pico-8 play session: mixed d-pad (fixed 12-tick cycle)

[t = 2 s] mixed d-pad (1.2s cycle ×~1): → ← ↑ ↓ + 🅾/❎ taps, ~2s
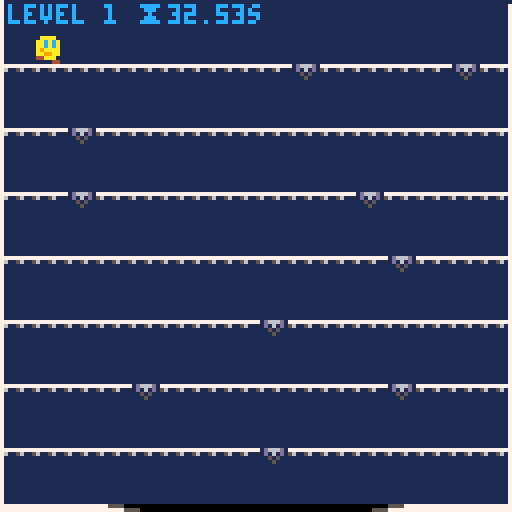
[t = 4 s] mixed d-pad (1.2s cycle ×~3): → ← ↑ ↓ + 🅾/❎ taps, ~4s
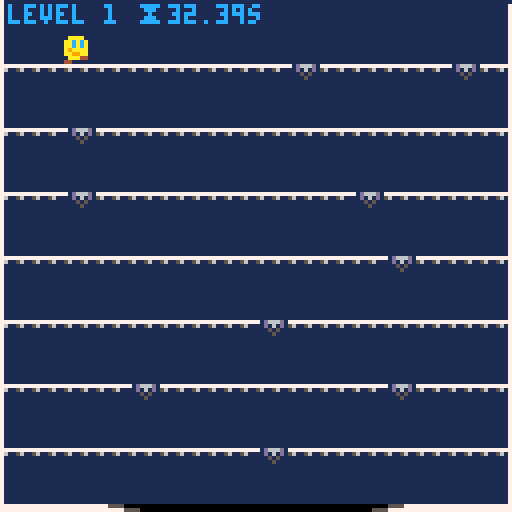

pico-8 cartridge
version 30
__lua__
-- find the gap
-- by broquaint

-- constants

-- Brain won't map colours to numbers so get computer to do it
black    = 0 navy     = 1 magenta  = 2 green    = 3
brown    = 4 dim_grey = 5 silver   = 6 white    = 7
red      = 8 orange   = 9 yellow   = 10 lime    = 11
azure    = 12 violet   = 13 salmon = 14 coral   = 15

left  = -1
right = 1

drop_normal = 1
drop_slow   = 2
drop_fast   = 4

sfx_drop_tbl = {
   [drop_normal] = 1,
   [drop_slow]   = 3,
   [drop_fast]   = 2
}

facing_right_spr = 4
facing_left_spr  = 3

gapspr={2,5,6}

warp_item_spr = 16
item_warp     = 'warp'
grav_item_spr  = 17
item_grav_belt = 'grav belt'
shoes_item_spr   = 18
item_speed_shoes = 'fast boots'

state_level_end = 'end of level'
state_running   = 'running'
state_no_void   = 'no void'
state_menu      = 'menu'

lower_limit = 13

normal_gravity = 0.2
gravity = normal_gravity -- Not constant, changes for slow falls etc
jump_velocity = 1.6
speed_boost = 0.02
max_speed = 3.5
normal_friction = 0.8
friction = normal_friction
normal_acceleration = 0.5
acceleration = normal_acceleration

function _init()
   reset_game_vars()
   reset_level_vars()
   gamestate = state_menu
   cartdata("broquaint_findthegap")
   -- dset(0,0) -- reset score
end

function reset_game_vars()
   level = 1
   current_item = {}
   dx = 0
   dy = 6
end

function reset_level_vars()
   gravity = normal_gravity
   x = 0
   y = 0
   dx = 0
   dy = 0
   jumping = false
   falling = true -- Fall into the level
   moving  = false
   bouncing = false
   wiping = false
   direction = 1
   jumped_from = 0
   floors_dropped = 0
   grav_fuel = 2

   acceleration = has_speed_shoes() and normal_acceleration + speed_boost or normal_acceleration

   bonus_level = level % 10 == 0

   floor = 1
   floor_unlocked = true

   sticky_floor = -1
   bouncy_floor = -1

   -- Only have "flavour" floors after 5th level.
   if level > 5 then
      if level < 20 then
         if not bonus_level and randn(3) == 2 then
            -- Never the first or last floor.
            sticky_floor = randn(5) + 1
         else
            bouncy_floor = randn(5) + 1
         end
      -- After 20th level allow >1 flavour floor.
      else
         local rem = level % 10
         if not bonus_level and rem % 3 == 0 then
            sticky_floor = randn(5) + 1
            bouncy_floor = sticky_floor > 3 and 2 or 4
         elseif rem % 4 == 0 then
            bouncy_floor = randn(5) + 1
         elseif not bonus_level and rem % 2 == 0 then
            sticky_floor = randn(5) + 1
         end
      end
   end

   key_set = {}

   timers_seen = 0
   timer_at = {}
   if(not bonus_level) then
      local base_time = 35 - flr(level / 10)
      local pressure  = level * 0.5
      if level > 10 then
         time_limit = base_time - min(pressure, lower_limit)
      else
         time_limit = base_time - level
      end
   else
      time_limit = max(15 - (level/10), 9)
   end
   extra_time = 0

   begin = t()
   gamestate = state_running
   lvldone = nil
   in_void = false
   new_highscore = false

   set_items()
   set_gaps()
   set_keys()
   set_launchers()
   set_bouncers()
end

function has_warp(item)
   if(item == nil) item = current_item
   return item[4] == item_warp
end

function has_grav_belt(item)
   if(item == nil) item = current_item
   return item[4] == item_grav_belt
end

function has_speed_shoes(item)
   if(item == nil) item = current_item
   return item[4] == item_speed_shoes
end

function is_pos_in_set(pos_set, pos)
   for p in all(pos_set) do
      if(pos[1] == p[1]) return true
   end
   return false
end

function find_free_tile(known, tile_gen)
   local new_y   = floor * 16 - 8
   local new_pos = tile_gen()
   -- Enter loop if the new tile position is already present to generate a new position.
   while(is_pos_in_set(known, new_pos)) do
      new_pos = tile_gen()
   end
   return new_pos
end

function find_free_item_tile(known, tile_gen)
   local to_consider = copy_table(item_set)
   for v in all(known) do
      add(to_consider, v)
   end
   return find_free_tile(to_consider, tile_gen)
end

function set_gaps()
   gap_set = {}

   local function gap_gen()
      local x1 = randn(14) * 8
      local sprite
      if level == 1 then
         sprite = gapspr[1]
      elseif level == 2 or bonus_level then
         sprite = ({2,6})[randn(2)]
      else
         sprite = gapspr[randn(#gapspr)]
      end
      return { x1, x1 + 8, sprite }
   end
   for iy=1,7 do
      local gapcount = randn(not bonus_level and 2 or 1)

      -- Ensure sticky floors always have 2 gaps.
      if(iy == sticky_floor and gapcount < 2) gapcount += 1

      local gaps = {}
      for idx=1,gapcount do
         -- Jam the gap sprite onto the position.
         add(gaps, find_free_tile(gaps, gap_gen))
         if iy == bouncy_floor then
            gaps[#gaps][3] = gapspr[1]
         end
      end

      -- If the current item or grav belt is warp always ensure 1 slow gap.
      if (has_warp() or has_grav_belt()) and iy != bouncy_floor and
         every(gaps, function(g) return fget(g[3]) != drop_slow end) then
         -- Don't add another gap if there's already 3
         if(#gaps == 3) then
            gaps[#gaps][3] = gapspr[2]
         else
            local gap = find_free_tile(gaps, gap_gen)
            gap[3] = gapspr[2]
            add(gaps, gap)
         end
      end

      -- If the current item is speed shoes ensure no fast gaps.
      if has_speed_shoes() then
         for gap in all(gaps) do
            if(gap[3] == 6) gap[3] = 5
         end
      end

      -- Ensure there's at least one non-slow gap.
      if every(gaps, function(g) return fget(g[3]) == drop_slow end) then
         -- Don't add another gap if there's already 3
         if(#gaps == 3) then
            gaps[#gaps][3] = gapspr[1]
         else
            local gap = find_free_tile(gaps, gap_gen)
            gap[3] = gapspr[1]
            add(gaps, gap)
         end
      end

      gap_set[iy] = gaps
   end
end

function set_keys()
   key_set = {{}}

   for iy = 2,7 do
      local function key_gen()
         local y_offset = 8
         if(level > 5 and randn(4) > 3) y_offset = 13
         return {(randn(15) * 8), iy * 16 - y_offset}
      end
      local keys = {}
      if not bonus_level and level > 3 and randn(10) < level then
         local key_count = #gap_set[iy]
         for _ = 1, key_count do
            add(keys, find_free_item_tile(keys, key_gen))
         end
      end
      key_set[iy] = keys
   end
   -- Ensure at least one floor is free of keys.
   key_set[randn(#key_set - 2) + 2] = {}
   add(key_set, {})
end

function set_launchers()
   local function find_free_floor_tile(launchers, iy)
      local to_consider = copy_table(launchers)
      for v in all(gap_set[iy]) do add(to_consider, v) end
      -- if level < 15 then
      for v in all(item_set[iy]) do add(to_consider, v) end
      for v in all(key_set[iy]) do add(to_consider, v) end
      -- end
      -- printh('considering: ', to_consider)
      return find_free_tile(
         to_consider, function() return {((randn(13) + 1) * 8), iy * 16 - 8} end
      )
   end

   launcher_set = {{}}

   local seen = 0
   for iy = 2,7 do
      local launchers = {}
      local lcount = level < 8 and 1 or (level < 18 or bonus_level) and 2 or 3
      -- Add launcher 1 in 4 times if it's after level 8, it's a regular floor,
      -- once generate up to 1 before level 8, 2 before level 18, 3 before level 28
      -- then an aribtrary amount after that.
      for _ = 1, lcount do
         if randn(4) == 2 and level > 3
            and (iy != sticky_floor and iy != bouncy_floor)
            and ((level < 8 and seen < 1) and (level < 18 and seen < 2) or (level < 28 and seen < 3) or (level > 31)) then
            add(launchers, find_free_floor_tile(launchers, iy))
         end
      end
      seen += #launchers > 0 and 1 or 0
      launcher_set[iy] = launchers
   end

   add(launcher_set, {})
   -- printh('launchers: ' .. arr_to_str(launcher_set))
end

function set_bouncers()
   local function find_free_floor_tile(bouncers, iy)
      local to_consider = copy_table(bouncers)
      for v in all(gap_set[iy]) do add(to_consider, v) end
      -- if level < 15 then
      for v in all(item_set[iy]) do add(to_consider, v) end
      for v in all(key_set[iy]) do add(to_consider, v) end
      for v in all(launcher_set[iy]) do add(to_consider, v) end
      -- end
      -- printh('considering: ', to_consider)
      return find_free_tile(
         to_consider, function() return {((randn(14) + 1) * 8), iy * 16 - 8} end
      )
   end

   bouncer_set = {{}}

   local seen = 0
   for iy = 2,7 do
      local bouncers = {}
      local bcount = level < 6 and 1 or (level < 16 or bonus_level) and 2 or 3
      for _ = 1, bcount do
         if randn(4) == 2 and level > 6
            and (iy != sticky_floor and iy != bouncy_floor)
            and ((level < 8 and seen < 1) and (level < 18 and seen < 2) or (level < 28 and seen < 3) or (level > 31)) then
            add(bouncers, find_free_floor_tile(bouncers, iy))
         end
      end
      seen += #bouncers > 0 and 1 or 0
      bouncer_set[iy] = bouncers
   end

   add(bouncer_set, {})
end

function set_items()
   item_set = {}
   if level > 3 and not bonus_level and level % 2 == 0 then
      local possible_items = shuffle({
         {8,   warp_item_spr,  item_warp},
         {64,  shoes_item_spr, item_speed_shoes},
         {112, grav_item_spr,  item_grav_belt}
      })
      for item in all(possible_items) do
         if current_item[4] != item[3] then
            local item_y = (randn(6) + 1) * 16 - 8
            add(item_set, {item[1], item_y, item[2], item[3]})
            break
         end
      end
   end
end

function above_gap()
   for gap in all(gap_set[floor] or {{-1,-1}}) do
      if((x + 2) > gap[1] and (x + 4) < gap[2]) return gap
   end
   return false
end

function progress_floor()
   falling = true
   floor += 1
   floors_dropped += 1

   floor_locked = #key_set[floor] > 0

   timer_max = min(flr(floor/5), 2)
   -- If before the last floor and after level 5 and there's either
   -- a increasingly likely chance or a launcher below and a timer hasn't
   -- been seen yet and it's not a bonus level and the current item
   -- isn't speed shoes then generate a timer.
   if floor < 7 and level > 5
   and (randn(15) < level or #launcher_set[floor+1] > 0)
   and timers_seen < timer_max and not bonus_level and not has_speed_shoes() then
      timers_seen += 1
      local timer_gen = function () return {(randn(15) * 8), floor * 16 - 8, floor} end
      -- TODO handle bouncers
      timer_at = find_free_item_tile(key_set[floor], timer_gen)
   end
end

function start_jump()
   jumping = true
   jumped_from = x
   dy -= jump_velocity
   if(sticky_floor == floor) acceleration = normal_acceleration
   sfx(0)
end

function compute_gap_effect(gap)
   local effect = fget(gap[3])
   if(effect == drop_normal) then
      dy = 1
      acceleration = has_speed_shoes() and normal_acceleration + speed_boost or normal_acceleration
   elseif(effect == drop_slow) then
      slow_gap_fall()
   elseif(effect == drop_fast) then
      dy = 3.5
      -- No boost with speed shoes.
      acceleration += has_speed_shoes() and 0 or 0.3
   end
end

function slow_gap_fall()
   -- Not so slow if the gap is jumped into.
   if has_grav_belt() or (floors_dropped == 1 and jumping) then
      gravity *= 0.3
      dy *= 0.3
   elseif floors_dropped > 1 then
      dy += 1
   else
      y += 1 -- Indicate movement .. not ideal though.
      gravity = 0.01
      dy = 0.01
      acceleration = has_speed_shoes() and normal_acceleration or normal_acceleration * 0.7
   end
end

function apply_gravity()
   dy += gravity
   y  += dy

   local player_feet = y + 8
   local next_floor  = floor * 16

   if gamestate == state_level_end then return end

   if dy >= 0 and (player_feet >= next_floor) then
      local gap    = above_gap()
      local effect = gap and fget(gap[3])

      if gap and not floor_locked then
         progress_floor()
         compute_gap_effect(gap)

         if floors_dropped == 1 then
            if effect == drop_slow and jumping then
               sfx(17)
            else
               sfx(sfx_drop_tbl[effect])
            end
         else
            sfx(13 + floors_dropped)
         end

         jumping = false
      else
         -- Handle the void floor so the player is placed on the "surface"
         y = next_floor - (floor == 8 and 10 or 8)
         dy = 0

         if bouncy_floor == floor then
            -- Reset gravity otherwise bouncing from a slow gap is bugged.
            gravity = normal_gravity
            start_jump()
         else
            -- Reset gravity after slow falls
            gravity = normal_gravity
            falling = false
            jumping = false
            grav_fuel = 2

            if sticky_floor == floor then
               -- dx = direction * (speed * 0.2)
               if has_speed_shoes() then
                  acceleration *= 0.05
               else
                  acceleration *= 0.2
               end
            end

            if floors_dropped > 1 and not has_speed_shoes() then
               -- dx += floors_dropped / 2
               if has_speed_shoes() then
                  acceleration += (floors_dropped / 2) * 0.07
               else
                  acceleration += 0.3
               end
               info_flash('speed boost!', 1)
               flash(function() pal(brown, red) end, 0.5)
               delay(function() flash(function() pal(brown, orange) end, 0.5) end, 0.5)
               delay(function() pal(brown, brown) end, 1.1)
            end

            floors_dropped = 0
         end
      end
   elseif has_grav_belt() and dy <= 0 then
      if flr(player_feet / 16) < (floor - 1) then
         if(floor != 1) then
            floor -= 1
            sfx(21)
         end
      end
   end
end

function bound_movement(cx)
   if cx < 0 then
      if has_warp() then
         return 120, 14
      else
         return 0
      end
   elseif cx >= 120 then
      if has_warp() then
         return 0, 13
      else
         return 120
      end
   else
      return cx
   end
end

function move_player_horizontal(direction_moved)
   if direction_moved == left or direction_moved == right then
      direction = direction_moved
   elseif not has_speed_shoes() then
      return
   end

   -- If speed shoes are possessed then compute movement based on momentum
   if has_speed_shoes() then
      x = bound_movement(x + dx)

      dx *= friction
      if(not moving) dx *= friction

      if direction_moved == left then
         dx = dx - acceleration
      elseif direction_moved == right then
         dx = dx + acceleration
      end
   -- Otherwise movement maps directly to input.
   else
      local speed = min(max_speed, acceleration * 3.5)
      local warp_sfx
      if direction == left then
         x, warp_sfx = bound_movement(x - speed)
      elseif direction == right then
         x, warp_sfx = bound_movement(x + speed)
      end
      if(warp_sfx != nil) sfx(warp_sfx)
   end

   if(abs(dx) > max_speed) dx = max_speed * direction
end

function _update()
   run_delays()

   if(gamestate == state_menu) then
      if(btn(5)) then
         gamestate = state_running
         sfx(9)
      end
      return
   end

   local running_time = t() - begin - extra_time

   if gamestate == state_level_end then
      -- Short grace period so X doesn't instantly proceed/retry
      -- which can be jarring.
      if btnp(5) and not wiping then
         local wipe_start = t()
         flash(function() wipe_screen(t() - wipe_start) end, 1)
         -- Reset the level at the point should be full
         delay(reset_level_vars, 0.5)
         wiping = true
      end
      -- Fall through the void and move towards the center.
      if(y < 150) then
         apply_gravity()
         if((x + 8) < 64 or x > 64) x += dx
      end
   elseif(gamestate == state_no_void) then
      if btn(5) and not wiping and t() - lvldone > 0.5 then
         local wipe_start = t()
         flash(function() wipe_screen(t() - wipe_start) end, 1)
         -- Reset the level at the point should be full
         delay(function()
               reset_game_vars()
               reset_level_vars()
         end, 0.5)
         wiping = true
         sfx(9)
      end
   else
      if(running_time > time_limit) then
         printh("Ran out of time at " .. t() .. " started " .. begin .. " extra time " .. extra_time .. " - time limit was " .. time_limit)
         gamestate = state_no_void
         sfx(6)
         local hiscore = dget(0)
         if(hiscore < level) then
            dset(0, level)
            new_highscore = true
         end
         return
      end

      local dir = btn(0) and 'left ' or 'right';
      local msg = dir .. 'dx was ' .. dx .. ' @ ' .. x
      move_player_horizontal(btn(0) and left or btn(1) and right or nil)
      -- if(t() % 0.25 == 0) printh(msg .. ', dx now ' .. dx .. ' @ ' .. x)

      moving = btn(0) or btn(1)

      if(not jumping and not falling and not floor_locked) then
         local gap = above_gap()
         if gap then
            compute_gap_effect(gap)

            -- printh("dx = " .. dx .. " speed = " .. speed)

            progress_floor()

            if has_grav_belt() and fget(gap[3]) == drop_slow then
               sfx(17)
            else
               sfx(sfx_drop_tbl[fget(gap[3])])
            end
         end
      end

      if not jumping and y == (floor * 16 - 8) then
         for launcher in all(launcher_set[floor]) do
            local lx = launcher[1]
            local ly = launcher[2]
            if (x + 4) > launcher[1] and x < (launcher[1] + 5) then
               jumping = true
               gravity *= 0.9
               dy -= 2.5
               floor -= 1
               sfx(18)
               flash(function() line(lx + 2, ly + 5, lx + 5, ly + 5, azure) end, 0.7)
               flash(function() line(lx + 3, ly + 4, lx + 4, ly + 4, white) end, 0.5)

               break
            end
         end
      end

      if y >= (floor * 16 - 8) and y < (floor * 16 - 4) then
         for bouncer in all(bouncer_set[floor]) do
            local bx1 = bouncer[1] + 2
            local bx2 = bx1 + 3
            local px1 = flr(x + 1)
            local px2 = flr(px1 + 5)

            if not bouncing
               and (
                     (direction == right and px2 >= bx1 and px2 < bx2)
                  or (direction == left  and px1 <= bx2 and px1 > bx1)
               )
            then
               if has_speed_shoes() then
                  dx = -dx
                  bouncing = true
                  -- Avoid getting stuck etc
                  delay(function() bouncing = false end, 0.2)
               else
                  -- Shonky emulation of being pushed back
                  local accel_was = acceleration
                  acceleration = -(acceleration + 0.8)
                  move_player_horizontal(direction)
                  delay(function()
                        if bouncing then
                           acceleration = abs(accel_was)
                           bouncing = false
                        end
                  end, 0.2)
                  bouncing = true
               end

               local by = bouncer[2]
               flash(
                  function()
                     line(bx1 - 1, by + 5, bx1 - 1, by + 6, azure)
                     line(bx2 + 1, by + 5, bx2 + 1, by + 6, azure)
                  end, 0.7
               )
               flash(function()
                     line(bx1 - 2, by + 5, bx1 - 2, by + 6, white)
                     line(bx2 + 2, by + 5, bx2 + 2, by + 6, white)
               end, 0.5)
               sfx(20)

               break
            end
         end
      end

      -- This should be after the falling check so a) you can't just spam
      -- jump to avoid slow gaps and b) so you can fall straight through gaps below.
      if not falling and not jumping and btnp(5) and y % 8 == 0 then
         start_jump()
      end

      if has_grav_belt() and grav_fuel > 0 and btnp(5) then
         if jumping and dy >= -0.25 then
            -- Basically acts like a double jump
            dy -= jump_velocity
            grav_fuel -= 0.6
            sfx(0)
         end
      end

      if not falling or bouncy_floor == floor then
         if floor_locked then
            local keys = key_set[floor]
            for idx,key in pairs(keys) do
               if  ((x + 6) > key[1] and x < (key[1] + 6))
                  and (y <= key[2] or flr(y - 2) == key[2]) then
                  deli(keys, idx)
                  sfx(4)
                  break
               end
            end

            if(#keys == 0) floor_locked = false
         end

         if #timer_at > 0 and timer_at[3] == floor and (x + 6) > timer_at[1] and x < (timer_at[1] + 6) then
            timer_at = {}
            extra_time += 3
            sfx(7)
            info_flash('+3s')
         end

         for idx, item in pairs(item_set) do
            if y == item[2] and (x + 6) > item[1] and x < (item[1] + 6) then
               if not has_speed_shoes(item) then
                  -- Reset speed if we're switching from speed shoes.
                  -- dx = normal_speed
                  -- speed = normal_speed
                  acceleration = normal_acceleration
                  friction = normal_friction
                  pal(brown, brown)
               else
                  -- dx = normal_speed + 1.4
                  -- speed = dx
                  acceleration += speed_boost
                  friction = 0.95
                  -- Luckily the only use of brown is in the shoes.
                  pal(brown, red)
               end

               if has_warp(item) then
                  local start_fade = t()
                  flash(function()
                        local d = t() - start_fade
                        local colour = d < 0.3 and silver or d < 0.6 and violet or dim_grey
                        line(0, 0, 0, 128, colour)
                        line(127, 1, 127, 128, colour)
                  end, 1)
               elseif has_warp() then
                  local start_fade = t()
                  flash(function()
                        local d = t() - start_fade
                        local colour = d < 0.3 and dim_grey or d < 0.6 and violet or silver
                        line(0, 0, 0, 128, colour)
                        line(127, 1, 127, 128, colour)
                  end, 1)
               end

               current_item = item
               deli(item_set, idx)
               sfx(12)
               info_flash(item[4])
            end
         end
      end

      if jumping or falling then
         apply_gravity()
      end

      if(y >= 118) then
         local offset  = time_limit - running_time
         local void_x1 = 64 - offset
         local void_x2 = 64 + offset

         if((x + 8) > void_x1 and x < void_x2) then
            falling = true
            dy = 0.1
            apply_gravity()
            dx = (x + 8) < 64 and 2 or -2
            if(lvldone == nil) then
               delay(function() sfx(8) end, 0.3)
               gamestate = state_level_end
               lvldone = t()
               level += 1
            end
         end
      end
   end
end

function wipe_screen(tw)
   local ry1 = tw < 0.5 and 0 or flr((tw - 0.5) * 256)
   local ry2 = tw < 0.5 and flr(tw * 256) or 128
   rectfill(0, ry1, 128, ry2, black)
   rectfill(0, ry1 - 2, 128, ry2 - 2, dim_grey)
   rectfill(0, ry1 - 3 , 128, ry2 - 3, silver)
   rectfill(0, ry1 - 4, 128, ry2 - 4, white)
   rectfill(0, ry1 - 5, 128, ry2 - 5, azure)
   rectfill(0, ry1 - 6, 128, ry2 - 6, white)
   rectfill(0, ry1 - 7, 128, ry2 - 7, silver)
   rectfill(0, ry1 - 8, 128, ry2 - 8, dim_grey)
   rectfill(0, ry1 - 9, 128, ry2 - 9, black)
end

function draw_keys(keys)
   for key in all(keys) do
      local key_x = key[1]
      local key_y = key[2]
      local at = t() * 10 % 10
      local spr_idx = 7
      if(at % 10 < 2) then
         spr_idx = 7
      elseif(at % 10 < 4) then
         spr_idx = 8
      elseif(at % 10 < 6) then
         spr_idx = 7
      elseif(at % 10 < 8) then
         spr_idx = 9
      else
         spr_idx = 7
      end
      spr(spr_idx, key_x, key_y)
      -- rect(key_x,key_y,key_x+8,key_y+8,7)
   end
end

function draw_timer_at(timer_x, timer_y)
   local at = t() * 10 % 10
   local offset = 1
   if(at % 10 < 2) then
      offset = 0
   elseif(at % 10 < 4) then
      offset = -1
   elseif(at % 10 < 6) then
      offset = 0
   elseif(at % 10 < 8) then
      offset = 1
   else
      offset = 0
   end
   spr(14, timer_x, timer_y + offset)
end

function draw_void(running_time)
   -- Draw the void layer.
   local outer_colour
   local inner_colour
   local time_left = time_limit - running_time
   if gamestate == state_menu or time_left > 10 then
      outer_colour = white
      inner_colour = silver
   elseif time_left > 8 then
      outer_colour = silver
      inner_colour = yellow
   elseif time_left > 5 then
      outer_colour = yellow
      inner_colour = salmon
   elseif time_left > 2 then
      outer_colour = salmon
      inner_colour = red
   elseif time_left > 0 then
      outer_colour = black
      inner_colour = red
   else
      outer_colour = black
      inner_colour = black
   end

   line(0, 126, 128, 126,  outer_colour)
   line(0, 127, 128, 127,  outer_colour)
   line(28, 126, 100, 126, inner_colour)
   line(32, 127, 96, 127,  inner_colour)

   local offset  = time_limit - running_time
   local void_x1 = 64 - offset -- 32 + flr(running_time) + offset
   local void_x2 = 64 + offset

   -- The void has ended
   if(void_x1 >= 64) return

   if(void_x1 <= 64) then
      line(void_x1 - 4, 126, void_x2 + 4, 126, 5)
      line(void_x1, 126, void_x2, 126, 0)
   end
   if(void_x1 <= 60) then
      line(void_x1, 127, void_x2, 127, 5)
      line(void_x1 + 4, 127, void_x2 - 4, 127, 0)
   end
end

function _draw()
   if(gamestate == state_menu) then
      draw_menu()
   else
      draw_game()
   end
end

function draw_menu()
   cls(1)
   map(0, 16)
   -- rect(32, 32, 96, 96, 12)
   draw_keys({{64, 56}})
   draw_timer_at(104, 56)
   local at = flr(t() % 1 * 100)
   local facing = direction == 1 and facing_right_spr or facing_left_spr
   if(at < 25 or (at > 50 and at < 75)) then
      spr(facing + 20, 8, 56)
   else
      spr(facing, 8, 56)
   end
   if(dget(0) > 0) then
      print('high score: level ' .. dget(0), 20, 80, 7)
   end
   print("press ❎ to start game", 20, 40, 7)
   print("to move use ⬅️➡️", 20, 100, 7)
   print("and press ❎ to jump", 20, 110, 7)
   draw_void(0)
end

function draw_game()
   cls(1)
   map(1)

   for iy=1,7 do
      local liney = iy * 16
      local locked = key_set[iy] != nil and #key_set[iy] or 0
      if(iy == sticky_floor) then
         line(0, liney, 128, liney, 3)
      elseif (iy == bouncy_floor) then
         line(0, liney, 128, liney, 12)
      end
      for idx, gap in pairs(gap_set[iy]) do
         -- An indication that the floor is locked.
         if(locked > 0) then
            -- Show "locked" status of gaps.
            if(idx <= locked) then
               spr(gap[3] + 40, gap[1], liney)
            else
               spr(gap[3] + 56, gap[1], liney)
            end
            line(gap[1] + 1, liney, gap[2] - 1, liney, 13)
         else
            spr(gap[3], gap[1], liney)
         end
      end

      for launcher in all(launcher_set[iy]) do
         spr(12, launcher[1], launcher[2])
      end
      for bouncer in all(bouncer_set[iy]) do
         spr(13, bouncer[1], bouncer[2])
      end
   end

   local running_time = t() - begin
   draw_void(running_time - extra_time) 

   for iy in all({floor, floor + 1}) do
      local keys = key_set[iy] or {}
      if iy == floor and (not falling or bouncy_floor == floor) then
         draw_keys(keys)
      else
         for key in all(keys) do
            rectfill(key[1], key[2], key[1] + 2, key[2] + 2, 10)
            pset(key[1] + 2, key[2] + 2, 9)
         end
      end
   end

   if(#timer_at > 0) then
      draw_timer_at(timer_at[1], timer_at[2])
   end

   for item in all(item_set) do
      spr(item[3], item[1], item[2])
   end

   if not has_warp() then
      line(0, 0, 0, 128, 7)
      line(127, 1, 127, 128, 7)
   end

   if gamestate != state_no_void and #current_item > 0 then
      spr(current_item[3], 118, 0)
   end

   if jumping and sticky_floor == floor and floors_dropped == 0 and (y+8) < floor * 16 then
      line(jumped_from,     floor * 16, x,     y + 8, 11)
      line(jumped_from + 4, floor * 16, x + 4, y + 8, 11)
   end

   local facing = direction == 1 and facing_right_spr or facing_left_spr
   if(gamestate == state_no_void) then
      spr(facing + 7, x, y)
   else
      local at = flr(t() % 1 * 100)
      if(falling) then
         if(at < 25 or (at > 50 and at < 75)) then
            spr(facing + 52, x, y)
         else
            spr(facing, x, y)
         end
      elseif(moving) then
         if(at < 25 or (at > 50 and at < 75)) then
            spr(facing + 20, x, y)
         else
            spr(facing + 36, x, y)
         end
      else
         spr(facing, x, y)
      end
   end

   local msg = ''
   if(gamestate == state_running) then
      if(bonus_level) then
         msg = '★ challenge '
      end
      msg = msg .. 'level ' .. level .. ' ⧗' .. nice_time((time_limit - running_time) + extra_time) .. 's'
   elseif(gamestate == state_no_void) then
      msg = 'void missed'
      if(new_highscore) then
         msg = msg .. ' ★ new hi score ' .. level
      else
         msg = msg .. ', reached lvl ' .. level
      end
      print('press ❎ to retry', 2, 120, 12)
   else
      msg = 'entered void with ' .. nice_time((time_limit - (lvldone - begin)) + extra_time) .. 's left'
      print('press ❎ to proceed', 2, 120, 12)
   end

--   print(msg .. ': '.. lvltime .. 's [' .. x .. " x " .. y .. '] ', 0, 0, 12)
   print(msg, 2, 1, 12)

   run_flashes()
end

delays = {}
function delay(f, n)
   local started = t()
   local co
   co = function()
         if (t() - started) < n then
            return
         end

         f()

         for idx, v in pairs(delays) do
            if v == co then
               deli(delays, idx)
               break
            end
         end
   end
   add(delays, co)
end

flashes = {}
-- Momentary display
function flash(f, n)
   local started = t()
   local on_level = level
   local co
   co = function()
         if (t() - started) < n then
            if((gamestate == state_running or wiping) and level == on_level) f()
            return
         end

         for idx, v in pairs(flashes) do
            if v == co then
               deli(flashes, idx)
               break
            end
         end
   end
   add(flashes, co)
end

function flash_then(f, g, n)
   -- Run flash for specified period
   flash(f, n)
   -- Run delayed function on the subsequent frame (ish)
   delay(g, n + 0.34, 'flash delay')
end

-- Only run in _update because probably don't need to draw with a delay?
function run_delays()
   for co in all(delays) do
      co()
   end
end

-- Only run in _draw because probably only need for rendering?
function run_flashes()
   for co in all(flashes) do
      co()
   end
end

info_flashing = false
function info_flash(msg, flash_length)
   -- Not enough room for flashes on bonus levels ATM
   if(bonus_level) return
   if(flash_length == nil) flash_length = 3
   if not info_flashing then
      info_flashing = true
      flash_then(
         function()
            local colour = ((t() * 10 % 10) < 5) and 11 or 3
            print(msg, 72, 1, colour)
         end,
         function() info_flashing = false end,
         flash_length
      )
   end
end

function nice_time(inms)
   local sec = flr(inms)
   local ms  = flr(inms * 100 % 100)
   if(ms == 0) then
      ms = '00'
   elseif(ms < 10) then
      ms = '0' .. ms
   end
   return sec .. '.' .. ms
end

function copy_table(tbl)
   local ret = {}
   for i,v in pairs(tbl) do
      if(type(v) == 'table') then
         ret[i] = copy_table(v)
      else
         ret[i] = v
      end
   end
   return ret
end

function randn(n)
   return flr(rnd(n)) + 1
end

function every(t, f)
   for v in all(t) do
      if not f(v) then
         return false
      end
   end
   return true
end

function debug(...)
   local res = ''
   for v in all({...}) do
      res = res .. (type(v) == 'table' and arr_to_str(v) or tostr(v))
   end
   printh(res)
end

-- Not supporting non-array tables as not using them.
function arr_to_str(a)
   local res = '{'
   for v in all(a) do
      if(type(v) == 'table') then
         res = res .. arr_to_str(v)
      else
         res = res .. tostr(v)
      end
      res = res .. ", "
   end
   return sub(res, 0, #res - 2) .. "}"
end

function shuffle(a)
   local copy = copy_table(a)
   local res = {}
   for _ = 1, #copy do
      local idx = randn(#copy)
      add(res, copy_table(copy[idx]))
      deli(copy, idx)
   end
   return res
end
__gfx__
000000001aaaaaa101d666d10000000000000000012ddd21013bbb31000000000000000000000000000000000000000000000000000000000000000000000000
00000000aaeeaeea11d161d100aaaa0000aaaa001121d1211131b13100000000000000000aa0000000aaaa0000aaaa0000000000000000000066660000000000
00700700aefaefaa111515110acacaa00aacaca011121211111313110aa00000000000000aaaaaa00aaaaaa00aaaaaa000000000000000000677c76000000000
00077000aaaaaaaa111151110acacaa00aacaca011112111111131110aaa99900aa000000aa090900acacaa00aacaca000000000000000000677c76000000000
00077000aaaaaaaa111111110aaaa9a00a9aaaa011111111111111110aa090900aaa9990000000000aaaaaa00aaaaaa00000000000000000067cc76000000000
00700700a9eaae9a111111110aa99aa00aa99aa01111111111111111000000000aa0a0a0000000000aa99aa00aa99aa00000000000cccc000677776000000000
00000000aaeeeeaa1111111100aaaa0000aaaa00111111111111111100000000000000000000000000aaaa0000aaaa0000cccc0000cccc000066660000000000
000000001aaaaaa1111111110440044004400440111111111111111100000000000000000000000005500550055005500dddddd0000dd0000000000000000000
00000000000000000000000000000000000000000000000000000000000000000000000000000000000000000000000000000000000000000000000000000000
a000000a00c00000000000000000000000000000000000000000000000aaaa0000aaaa0000000000000000000000000000000000000000000000000000000000
ca0000ac0ccc060000000000000000000000000000000000000000000acacaa00aacaca000000000000000000000000000000000000000000000000000000000
ca0000ac0070060008900890000000000000000000000000000000000acacaa00aacaca000000000000000000000000000000000000000000000000000000000
aa0000aa5565565508890889000000000000000000000000000000000aaaa9a00a9aaaa000000000000000000000000000000000000000000000000000000000
9a0000a9006007000aaa0aaa000000000000000000000000000000000aa99aa00aa99aa000000000000000000000000000000000000000000000000000000000
a000000a0060ccc00000000000000000000000000000000000000000044aaa0000aaa44000000000000000000000000000000000000000000000000000000000
0000000000000c000000000000000000000000000000000000000000000004400440000000000000000000000000000000000000000000000000000000000000
0000000000000000000000000000000077777777777777770000000000000000000000000000000001d666d10000000000000000012ddd21013bbb3100000000
0000000000000000000000000000000056005600560056000000000000aaaa0000aaaa000000000011da6ad10000000000000000112ada21113aba3100000000
000000000000000000000000000000000000000000000000000000000acacaa00aacaca000000000116595610000000000000000116292611163936100000000
000000000000000000000000000000000000000000000000000000000acacaa00aacaca000000000116656610000000000000000116626611166366100000000
000000000000000000000000000000000000000000000000000000000aaaa9a00a9aaaa000000000111111110000000000000000111111111111111100000000
000000000000000000000000000000000000000000000000000000000aa99aa00aa99aa000000000111111110000000000000000111111111111111100000000
0000000000000000000000000000000000000000000000000000000000aaa440044aaa0000000000111111110000000000000000111111111111111100000000
00000000000000000000000000000000000000000000000000000000044000000000044000000000111111110000000000000000111111111111111100000000
000000000000000070d666d0702ddd20703bbb30000000000000000000000000000000000000000001d666d10000000000000000012ddd21013bbb3100000000
000000000000000000d060d00020d0200030b030000000000000000000aaaa0000aaaa000000000011d161d100000000000000001121d1211131b13100000000
000000000000000000050500000202000003030000000000000000000acacaa00aacaca000000000116515610000000000000000116212611163136100000000
000000000000000000005000000020000000300000000000000000000acacaa00aacaca000000000116656610000000000000000116626611166366100000000
000000000000000000000000000000000000000000000000000000000aaaa9a00a9aaaa000000000111111110000000000000000111111111111111100000000
000000000000000000000000000000000000000000000000000000000aa99aa00aa99aa000000000111111110000000000000000111111111111111100000000
0000000000000000000000000000000000000000000000000000000004aaaa4004aaaa4000000000111111110000000000000000111111111111111100000000
00000000000000000000000000000000000000000000000000000000004004000040040000000000111111110000000000000000111111111111111100000000
00000000000000000000000000000000000000000000000000000000000000000000000000000000000000000000000000000000000000000000000000000000
00000000000000000000000000000000000000000000000000000000000000000000000000000000000000000000000000000000000000000000000000000000
00000000000000000000000000000000000000000000000000000000000000000000000000000000055555555550000000000000000000000000000000000000
00555555555000000000000000000000000000000055555555555550000000000000000000000000dddddddddddd000000000000000000000000000000000000
0dddddddddd0000000000000000000000000555000ddddddddddddd000000000000000000000000ccccccccccccc000000000000000000000000000000000000
00ccccccccc0055500000000000000000000ddd000ccccccccccccc000000000000000000000000ccccccccccccc000000000000000000000000000000000000
00ccccccccc00ddd00000000000000000000ccc000ccccccccccccc005550000000000000000000ccccc00000000000000000000000000000000000000000000
00ccccccccc00ccc00000000000000000000ccc000ccccccccccccc00ddd0000000000000000000ccccc00000000000000000055000000000000000000000000
00ccccc00000000000005500000000000000ccc0000000ccccc000000ccc0000000000000000000ccccc00cccc0000000dddddd0000000000000000000000000
0cccccc000000ccc000ddd0000000000ccccccc0000000ccccc000000ccc0000000005555550000ccccc00ccccc00000ccccccc0000555000000000000000000
ccccccccc0000ccc000cccccccc0000cccccccc0000000ccccc000000ccccccc0000dddddddd000ccccc000ccccc000cccccccc0000ddddddd00000000000000
00ccccccc0000ccc000ccccccccc000cccccccc0000000ccccc000000cccccccc000ccc00ccc000ccccc000ccccc000cccccccc0000cccccccc0000000000000
00ccccccc0000ccc000ccccccccc000ccc00ccc0000000ccccc000000cccccccc000cccccccc000ccccccccccccc000ccc00ccc0000ccc00ccc0000000000000
00ccccc000000ccc000ccc000ccc000ccc00ccc0000000ccccc000000ccc00ccc000ccccccc0000ccccccccccccc000ccc00ccc0000ccc00ccc0000000000000
00ccccc000000ccc000ccc000ccc000cccccccc0000000ccccc000000ccc00ccc000ccc000000000cccccccccccc000cccccccc0000cccccccc0000000000000
00ccccc000000ccc000ccc000ccc000cccccccc0000000ccccc000000ccc00ccc000cccccccc0000cccccccccccc0000cccccccc000cccccccc0000000000000
00ccccc000000ccc000ccc000ccc0000cccccc00000000ccccc000000ccc00ccc0000ccccccc00000cccccccccc000000ccccccc000ccccccc00000000000000
77777777777777777777777777777777777777777777777777777777777777777777777777777777777777777777777777777777777ccc777777777777777777
66666666666666666666666666666666666666666666666666666666666666666666666666666666666666666666666666666666666ccc666666666666666666
55555555555555555555555555555555555555555555555555555555555555555555555555555555555555555555555555555555555ccc555555555555555555
00000000000000000000000000000000000000000000000000000000000000000000000000000000000000000000000000000000000ccc000000000000000000
00000000000000000000000000000000000000000000000000000000000000000000000000000000000000000000000000000000000ccc000000000000000000
__gff__
0000010000020400000000000000000000010000000000000000000000000000010204000808000000000100000204000000010204000000000001000002040000000000000000000000000000000000000000000000000000000000000000000000000000000000000000000000000000000000000000000000000000000000
0000000000000000000000000000000000000000000000000000000000000000000000000000000000000000000000000000000000000000000000000000000000000000000000000000000000000000000000000000000000000000000000000000000000000000000000000000000000000000000000000000000000000000
__map__
2626260023262626260023000000000000000000000000000000000000000000000000000000000000000000000000000000000000000000000000000000000000000000000000000000000000000000000000000000000000000000000000000000000000000000000000000000000000000000000000000000000000000000
2626262626262626262626000000000000000000000000000000000000000000000000000000000000000000000000000000000000000000000000000000000000000000000000000000000000000000000000000000000000000000000000000000000000000000000000000000000000000000000000000000000000000000
2425242524252425242524252525252525252425000000000000000000000000000000000000000000000000000000000000000000000000000000000000000000000000000000000000000000000000000000000000000000000000000000000000000000000000000000000000000000000000000000000000000000000000
0000000000000016161616160000000000000035000000000000000000000000000000000000000000000000000000000000000000000000000000000000000000000000000000000000000000000000000000000000000000000000000000000000000000000000000000000000000000000000000000000000000000000000
2424242424242424242424242525252525252425000000000000000000000000000000000000000000000000000000000000000000000000000000000000000000000000000000000000000000000000000000000000000000000000000000000000000000000000000000000000000000000000000000000000000000000000
0000000000000000000000000000000000000035000000000000000000000000000000000000000000000000000000000000000000000000000000000000000000000000000000000000000000000000000000000000000000000000000000000000000000000000000000000000000000000000000000000000000000000000
2425242524252425242524252425242524242425000000000000000000000000000000000000000000000000000000000000000000000000000000000000000000000000000000000000000000000000000000000000000000000000000000000000000000000000000000000000000000000000000000000000000000000000
0000000000000000000000000000000000000035000000000000000000000000000000000000000000000000000000000000000000000000000000000000000000000000000000000000000000000000000000000000000000000000000000000000000000000000000000000000000000000000000000000000000000000000
2425242524252425242524252425242524252425000000000000000000000000000000000000000000000000000000000000000000000000000000000000000000000000000000000000000000000000000000000000000000000000000000000000000000000000000000000000000000000000000000000000000000000000
0000000000000000000000000000000000000000000000000000000000000000000000000000000000000000000000000000000000000000000000000000000000000000000000000000000000000000000000000000000000000000000000000000000000000000000000000000000000000000000000000000000000000000
2425242524252425242524252425242524252425000000000000000000000000000000000000000000000000000000000000000000000000000000000000000000000000000000000000000000000000000000000000000000000000000000000000000000000000000000000000000000000000000000000000000000000000
0000000000000000003500000000000000000035000000000000000000000000000000000000000000000000000000000000000000000000000000000000000000000000000000000000000000000000000000000000000000000000000000000000000000000000000000000000000000000000000000000000000000000000
2425242524252425242524252425242524252425000000000000000000000000000000000000000000000000000000000000000000000000000000000000000000000000000000000000000000000000000000000000000000000000000000000000000000000000000000000000000000000000000000000000000000000000
0000000000000000000000350000000000000000000000000000000000000000000000000000000000000000000000000000000000000000000000000000000000000000000000000000000000000000000000000000000000000000000000000000000000000000000000000000000000000000000000000000000000000000
2425242524252425242524252425242524252425000000000000000000000000000000000000000000000000000000000000000000000000000000000000000000000000000000000000000000000000000000000000000000000000000000000000000000000000000000000000000000000000000000000000000000000000
0000000000000000000000000000000000000000000000000000000000000000000000000000000000000000000000000000000000000000000000000000000000000000000000000000000000000000000000000000000000000000000000000000000000000000000000000000000000000000000000000000000000000000
0000000000000000000000000000000000000000000000000000000000000000000000000000000000000000000000000000000000000000000000000000000000000000000000000000000000000000000000000000000000000000000000000000000000000000000000000000000000000000000000000000000000000000
00404142434445464748494a4b4c4d4e00000000000000000000000000000000000000000000000000000000000000000000000000000000000000000000000000000000000000000000000000000000000000000000000000000000000000000000000000000000000000000000000000000000000000000000000000000000
00505152535455565758595a5b5c5d5e00000000000000000000000000000000000000000000000000000000000000000000000000000000000000000000000000000000000000000000000000000000000000000000000000000000000000000000000000000000000000000000000000000000000000000000000000000000
6f606162636465666768696a6b6c6d6e6f000000000000000000000000000000000000000000000000000000000000000000000000000000000000000000000000000000000000000000000000000000000000000000000000000000000000000000000000000000000000000000000000000000000000000000000000000000
0080818283848586870000000000000000000000000000000000000000000000000000000000000000000000000000000000000000000000000000000000000000000000000000000000000000000000000000000000000000000000000000000000000000000000000000000000000000000000000000000000000000000000
0090919293949596970000000000000000000000000000000000000000000000000000000000000000000000000000000000000000000000000000000000000000000000000000000000000000000000000000000000000000000000000000000000000000000000000000000000000000000000000000000000000000000000
00a0a1a2a3a4a5a6a70000000000000000000000000000000000000000000000000000000000000000000000000000000000000000000000000000000000000000000000000000000000000000000000000000000000000000000000000000000000000000000000000000000000000000000000000000000000000000000000
0000000000000000000000000000000000000000000000000000000000000000000000000000000000000000000000000000000000000000000000000000000000000000000000000000000000000000000000000000000000000000000000000000000000000000000000000000000000000000000000000000000000000000
2424242424322424243324242424342400000000000000000000000000000000000000000000000000000000000000000000000000000000000000000000000000000000000000000000000000000000000000000000000000000000000000000000000000000000000000000000000000000000000000000000000000000000
